Photos from the image-classification dataset "LeafDisease" in the GitHub repository ArticleCodeHub/DeepEMPR. Its 5 classes are: brown leaf spot, cercospora leaf spot, healthy leaf, leaf miner damage, rust disease.

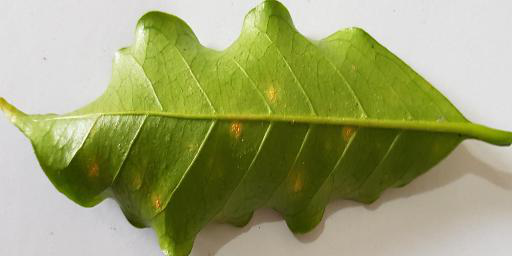
Label: rust disease

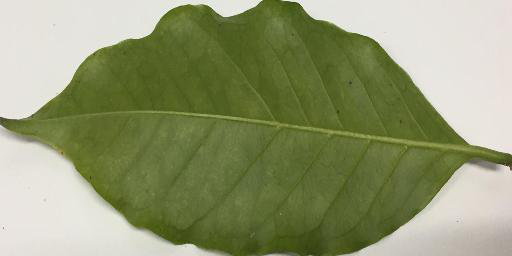
Label: healthy leaf

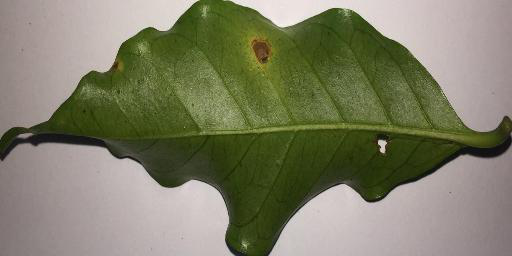
Label: cercospora leaf spot

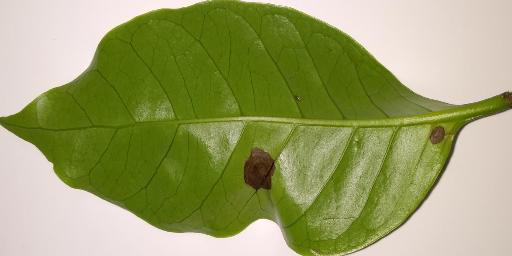
Label: brown leaf spot

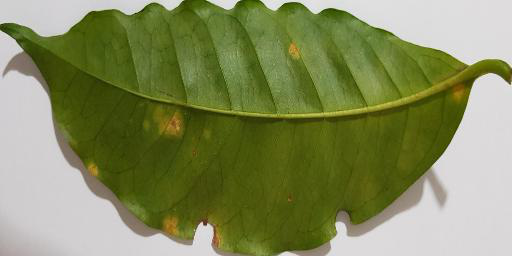
Label: rust disease

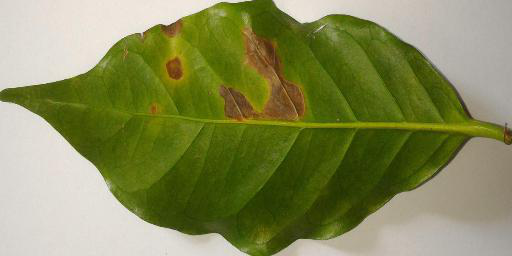
Label: leaf miner damage
